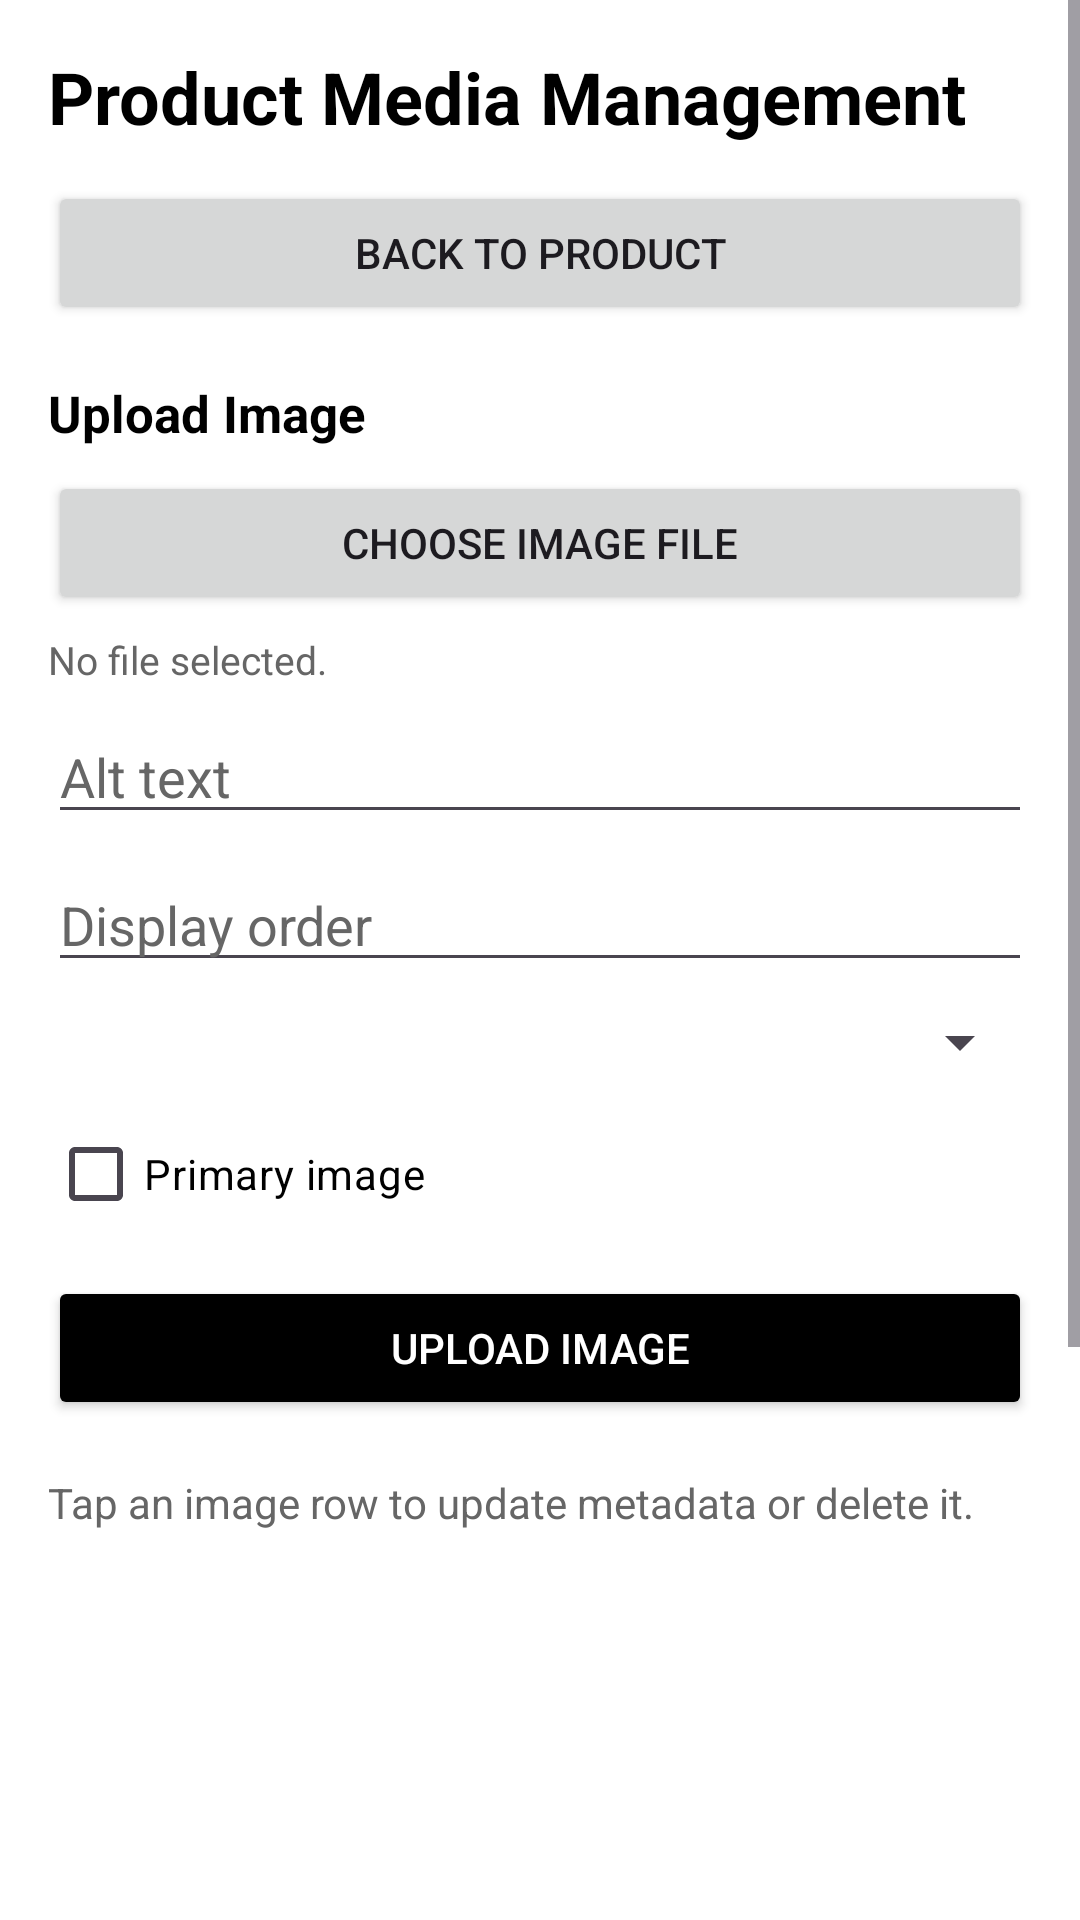

Write the Android layout XML for this screen, with the resource values it uses.
<!-- AndroidManifest.xml: application theme Theme.EshopAdmin -->
<!-- res/layout/activity_product_media.xml -->
<?xml version="1.0" encoding="utf-8"?>
<ScrollView xmlns:android="http://schemas.android.com/apk/res/android"
    android:layout_width="match_parent"
    android:layout_height="match_parent"
    android:background="@color/adminBackground">

    <LinearLayout
        android:layout_width="match_parent"
        android:layout_height="wrap_content"
        android:orientation="vertical"
        android:padding="16dp">

        <TextView
            android:id="@+id/tvMediaTitle"
            android:layout_width="match_parent"
            android:layout_height="wrap_content"
            android:text="Product Media Management"
            android:textColor="@color/black"
            android:textSize="24sp"
            android:textStyle="bold" />

        <TextView
            android:id="@+id/tvMediaStatus"
            android:layout_width="match_parent"
            android:layout_height="wrap_content"
            android:layout_marginTop="8dp"
            android:text=""
            android:textColor="@color/adminTextSecondary"
            android:textSize="14sp"
            android:visibility="gone" />

        <Button
            android:id="@+id/btnBackToProductForm"
            android:layout_width="match_parent"
            android:layout_height="wrap_content"
            android:layout_marginTop="12dp"
            android:text="Back to Product" />

        <TextView
            android:layout_width="match_parent"
            android:layout_height="wrap_content"
            android:layout_marginTop="18dp"
            android:text="Upload Image"
            android:textColor="@color/black"
            android:textSize="17sp"
            android:textStyle="bold" />

        <Button
            android:id="@+id/btnChooseImage"
            android:layout_width="match_parent"
            android:layout_height="wrap_content"
            android:layout_marginTop="8dp"
            android:text="Choose Image File" />

        <TextView
            android:id="@+id/tvSelectedImageFile"
            android:layout_width="match_parent"
            android:layout_height="wrap_content"
            android:layout_marginTop="6dp"
            android:text="No file selected."
            android:textColor="@color/adminTextSecondary"
            android:textSize="13sp" />

        <EditText
            android:id="@+id/edtImageAltText"
            android:layout_width="match_parent"
            android:layout_height="wrap_content"
            android:layout_marginTop="8dp"
            android:hint="Alt text"
            android:inputType="text"
            android:singleLine="true"
            android:textColor="@color/black"
            android:textColorHint="@color/adminTextSecondary" />

        <EditText
            android:id="@+id/edtImageDisplayOrder"
            android:layout_width="match_parent"
            android:layout_height="wrap_content"
            android:layout_marginTop="8dp"
            android:hint="Display order"
            android:inputType="number"
            android:singleLine="true"
            android:textColor="@color/black"
            android:textColorHint="@color/adminTextSecondary" />

        <Spinner
            android:id="@+id/spImageColor"
            android:layout_width="match_parent"
            android:layout_height="wrap_content"
            android:layout_marginTop="8dp" />

        <CheckBox
            android:id="@+id/chkImagePrimary"
            android:layout_width="match_parent"
            android:layout_height="wrap_content"
            android:layout_marginTop="8dp"
            android:text="Primary image"
            android:textColor="@color/black" />

        <Button
            android:id="@+id/btnUploadImage"
            android:layout_width="match_parent"
            android:layout_height="wrap_content"
            android:layout_marginTop="10dp"
            android:backgroundTint="@color/black"
            android:text="Upload Image"
            android:textColor="@color/white" />

        <TextView
            android:id="@+id/tvSelectedProductImage"
            android:layout_width="match_parent"
            android:layout_height="wrap_content"
            android:layout_marginTop="18dp"
            android:text="Tap an image row to update metadata or delete it."
            android:textColor="@color/adminTextSecondary"
            android:textSize="14sp" />

        <ListView
            android:id="@+id/lvProductImages"
            android:layout_width="match_parent"
            android:layout_height="260dp"
            android:layout_marginTop="10dp"
            android:divider="@color/adminDivider"
            android:dividerHeight="1dp" />

        <Button
            android:id="@+id/btnUpdateImage"
            android:layout_width="match_parent"
            android:layout_height="wrap_content"
            android:layout_marginTop="12dp"
            android:backgroundTint="@color/black"
            android:text="Update Selected Image"
            android:textColor="@color/white" />

        <Button
            android:id="@+id/btnDeleteImage"
            android:layout_width="match_parent"
            android:layout_height="wrap_content"
            android:layout_marginTop="8dp"
            android:text="Delete Selected Image" />
    </LinearLayout>
</ScrollView>
<!-- resources referenced by this layout -->
<resources>
  <color name="adminBackground">#FFFFFFFF</color>
  <color name="adminDivider">#FFE0E0E0</color>
  <color name="adminTextSecondary">#666666</color>
  <color name="black">#FF000000</color>
  <color name="white">#FFFFFFFF</color>
  <style name="Theme.EshopAdmin" parent="Base.Theme.EshopAdmin" />
  <style name="Base.Theme.EshopAdmin" parent="Theme.Material3.DayNight.NoActionBar">
          
          
      </style>
</resources>
